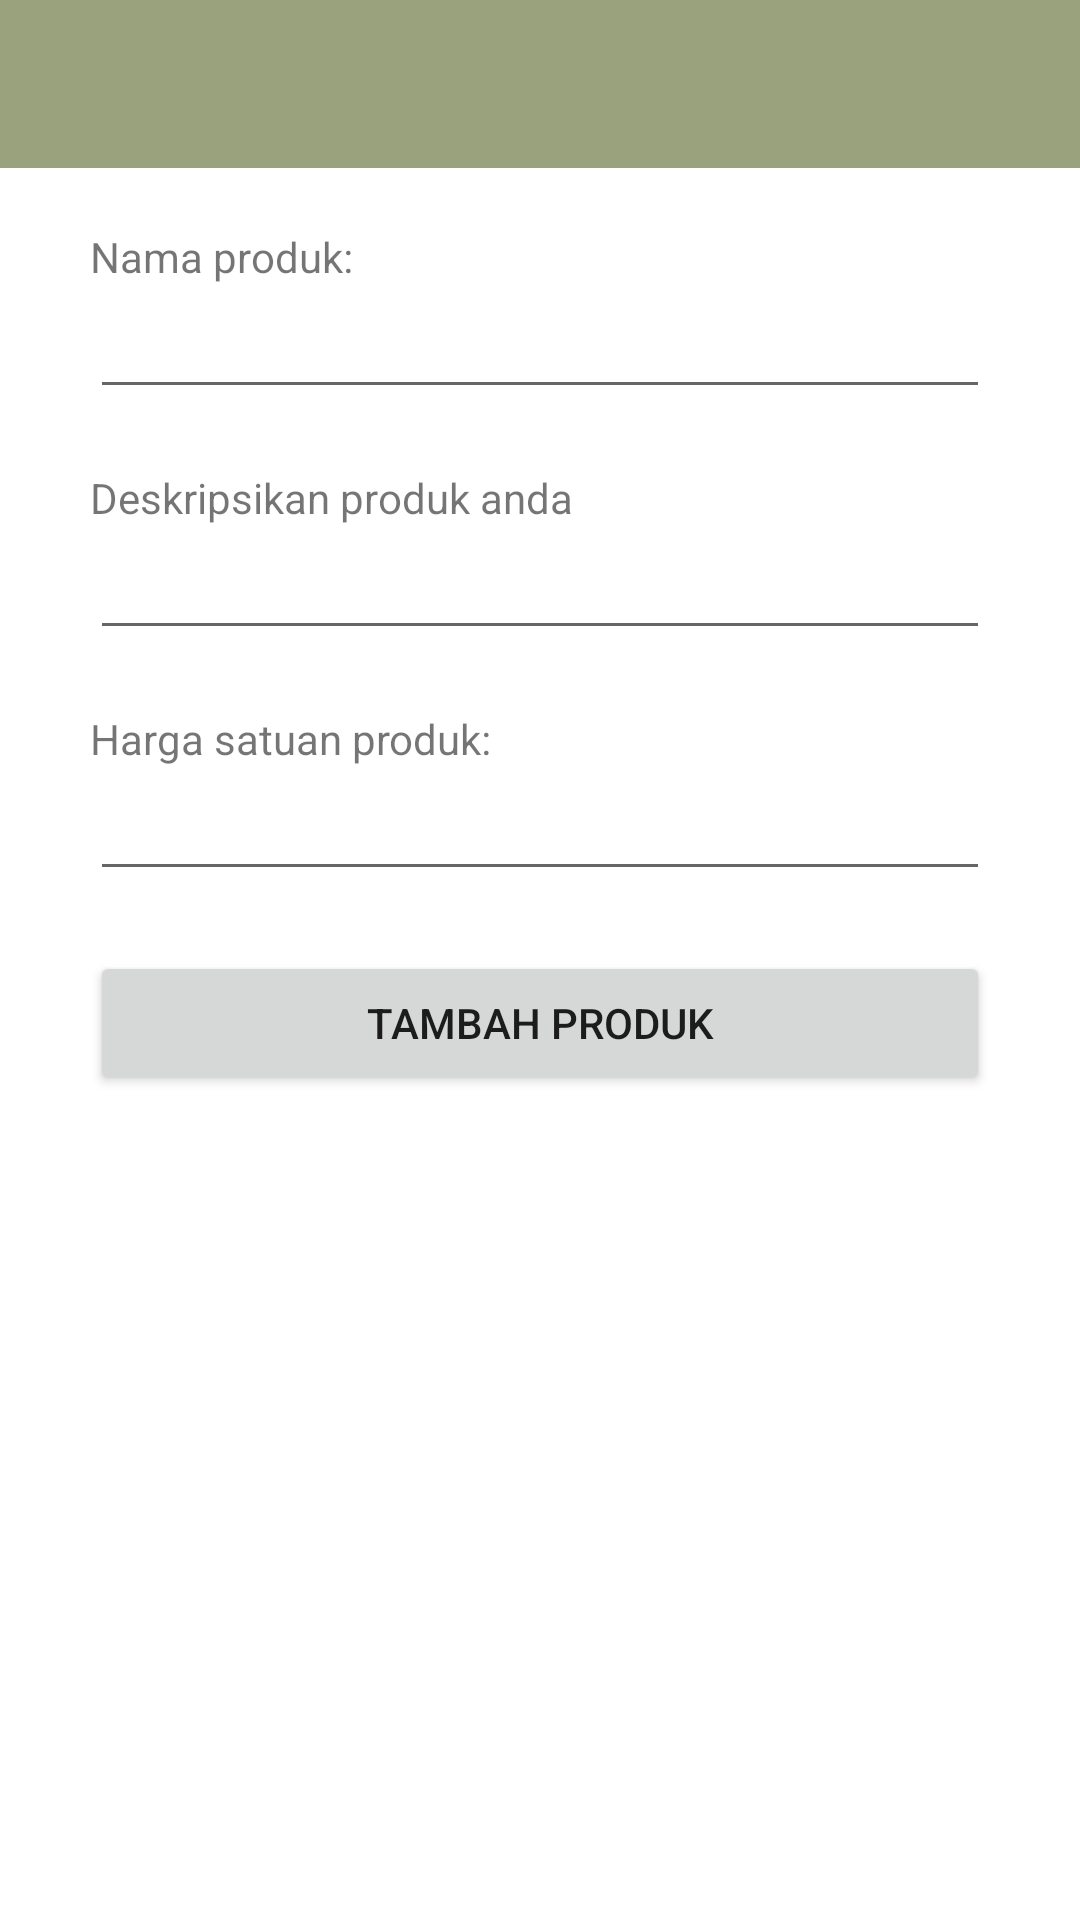

This screen was rendered from an Android layout file. Write that file and the resources it references.
<!-- AndroidManifest.xml: application theme Theme.TubesMobPro -->
<!-- res/layout/activity_tambah_edit_produk.xml -->
<?xml version="1.0" encoding="utf-8"?>
<LinearLayout xmlns:android="http://schemas.android.com/apk/res/android"
    xmlns:app="http://schemas.android.com/apk/res-auto"
    xmlns:tools="http://schemas.android.com/tools"
    android:layout_width="match_parent"
    android:layout_height="match_parent"
    android:orientation="vertical"
    tools:context=".Activity.TambahEditProdukActivity">

    <include layout="@layout/toolbar"/>

    <TextView
        android:layout_width="wrap_content"
        android:layout_height="wrap_content"
        android:layout_marginTop="20dp"
        android:layout_marginEnd="30dp"
        android:layout_marginStart="30dp"
        android:text="Nama produk:"/>

    <EditText
        android:id="@+id/input_nama_produk"
        android:layout_width="match_parent"
        android:layout_height="wrap_content"
        android:layout_marginEnd="30dp"
        android:layout_marginStart="30dp"/>

    <TextView
        android:layout_width="wrap_content"
        android:layout_height="wrap_content"
        android:layout_marginTop="20dp"
        android:layout_marginEnd="30dp"
        android:layout_marginStart="30dp"
        android:text="Deskripsikan produk anda"/>

    <EditText
        android:id="@+id/input_deskripsi_produk"
        android:layout_width="match_parent"
        android:layout_height="wrap_content"
        android:layout_marginEnd="30dp"
        android:layout_marginStart="30dp"
        android:inputType="textMultiLine"/>

    <TextView
        android:layout_width="wrap_content"
        android:layout_height="wrap_content"
        android:layout_marginTop="20dp"
        android:layout_marginEnd="30dp"
        android:layout_marginStart="30dp"
        android:text="Harga satuan produk:"/>

    <EditText
        android:id="@+id/input_harga_produk"
        android:layout_width="match_parent"
        android:layout_height="wrap_content"
        android:layout_marginEnd="30dp"
        android:layout_marginStart="30dp"
        android:inputType="number"/>

    <Button
        android:id="@+id/button_input_produk"
        android:layout_width="match_parent"
        android:layout_height="wrap_content"
        android:layout_marginTop="20dp"
        android:layout_marginEnd="30dp"
        android:layout_marginStart="30dp"
        android:text="Tambah produk"/>

    <Button
        android:id="@+id/button_delete_produk"
        android:layout_width="match_parent"
        android:layout_height="wrap_content"
        android:layout_marginTop="20dp"
        android:layout_marginEnd="30dp"
        android:layout_marginStart="30dp"
        android:backgroundTint="#f00"
        android:text="@string/hapus"
        android:visibility="gone"/>
</LinearLayout>
<!-- res/layout/toolbar.xml (included above) -->
<?xml version="1.0" encoding="utf-8"?>
<androidx.appcompat.widget.Toolbar xmlns:android="http://schemas.android.com/apk/res/android"
    xmlns:local="http://schemas.android.com/apk/res-auto"
    android:id="@+id/toolbar"
    android:layout_width="match_parent"
    android:layout_height="wrap_content"
    android:minHeight="?attr/actionBarSize"
    android:background="#99a17d"
    local:theme="@style/ThemeOverlay.AppCompat.Dark.ActionBar"
    local:popupTheme="@style/ThemeOverlay.AppCompat.Light">

</androidx.appcompat.widget.Toolbar>
<!-- resources referenced by this layout -->
<resources>
  <string name="hapus">Hapus</string>
  <style name="Theme.TubesMobPro" parent="Theme.MaterialComponents.DayNight.NoActionBar">
          
          <item name="colorPrimary">@color/purple_500</item>
          <item name="colorPrimaryVariant">@color/purple_700</item>
          <item name="colorOnPrimary">@color/white</item>
          
          <item name="colorSecondary">@color/teal_200</item>
          <item name="colorSecondaryVariant">@color/teal_700</item>
          <item name="colorOnSecondary">@color/black</item>
          
          <item name="android:statusBarColor">?attr/colorPrimaryVariant</item>
          
      </style>
  <!-- not gathered from this repository: default colours our renderer supplied (Android Studio template values) -->
  <color name="purple_500">#FF6200EE</color>
  <color name="purple_700">#FF3700B3</color>
  <color name="teal_200">#FF03DAC5</color>
  <color name="teal_700">#FF018786</color>
  <color name="black">#FF000000</color>
  <color name="white">#FFFFFFFF</color>
</resources>
